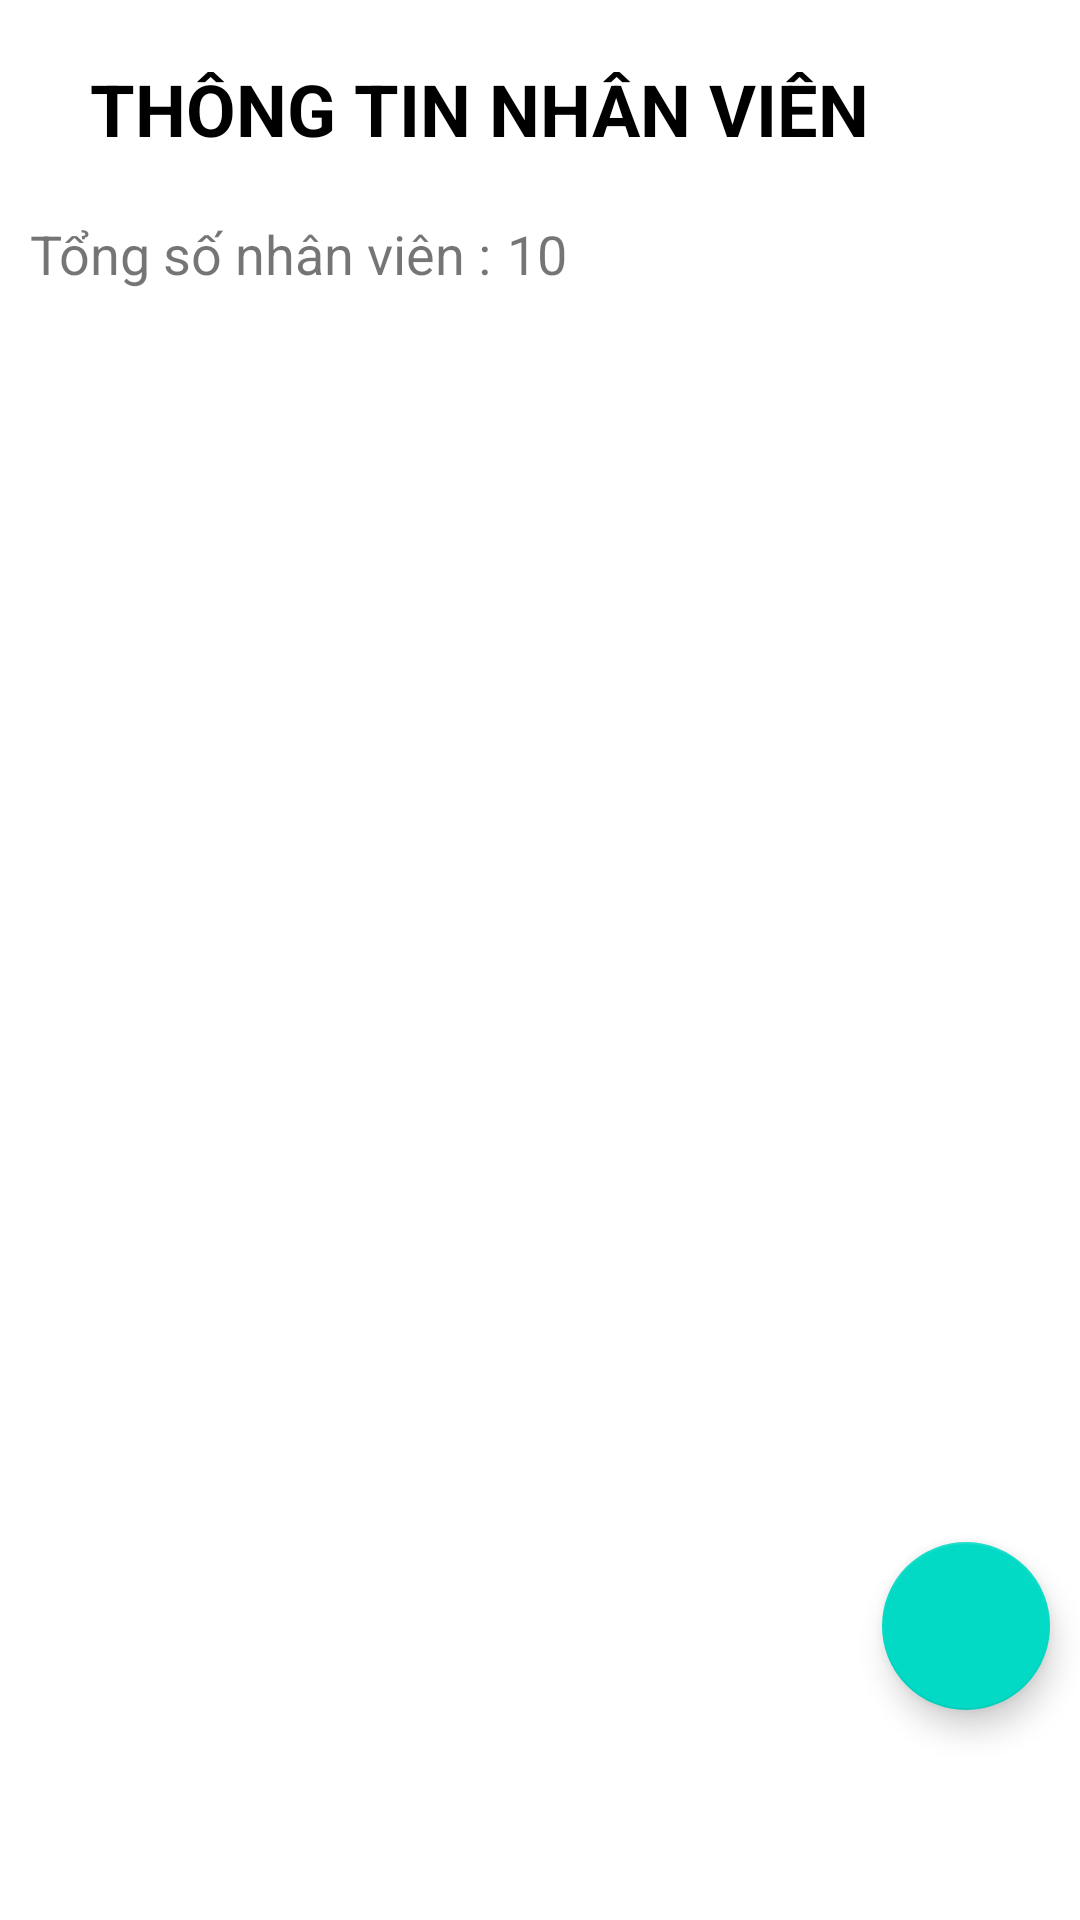

Reconstruct the res/layout file that produces this screen, plus the resources it refers to.
<!-- AndroidManifest.xml: application theme Theme.OrderFood -->
<!-- res/layout/fragment_staff.xml -->
<?xml version="1.0" encoding="utf-8"?>
<androidx.constraintlayout.widget.ConstraintLayout xmlns:android="http://schemas.android.com/apk/res/android"
    xmlns:app="http://schemas.android.com/apk/res-auto"
    xmlns:tools="http://schemas.android.com/tools"
    android:layout_width="match_parent"
    android:layout_height="match_parent"
    android:background="@drawable/bg_item_popular">

    <androidx.constraintlayout.widget.ConstraintLayout
        android:id="@+id/constraintLayout7"
        android:layout_width="match_parent"
        android:layout_height="match_parent"
        app:layout_constraintEnd_toEndOf="parent"
        app:layout_constraintStart_toStartOf="parent"
        app:layout_constraintTop_toTopOf="parent">

        <TextView
            android:id="@+id/textView18"
            android:layout_width="match_parent"
            android:layout_height="wrap_content"
            android:layout_marginTop="20dp"
            android:text="THÔNG TIN NHÂN VIÊN"
            android:textColor="@color/black"
            android:textSize="24sp"
            android:layout_marginStart="30dp"
            android:textStyle="bold"
            app:layout_constraintEnd_toEndOf="parent"
            app:layout_constraintStart_toStartOf="parent"
            app:layout_constraintTop_toTopOf="parent" />

        <TextView
            android:id="@+id/textView20"
            android:layout_width="wrap_content"
            android:layout_height="wrap_content"
            android:layout_marginTop="20dp"
            android:text="Tổng số nhân viên :"
            android:textSize="18sp"
            android:layout_marginStart="10dp"
            app:layout_constraintStart_toStartOf="parent"
            app:layout_constraintTop_toBottomOf="@+id/textView18" />

        <TextView
            android:id="@+id/tv_total_nv"
            android:layout_width="wrap_content"
            android:layout_height="wrap_content"
            android:layout_marginStart="5dp"
            android:layout_marginTop="20dp"
            android:text="10"
            android:textSize="18sp"
            app:layout_constraintStart_toEndOf="@+id/textView20"
            app:layout_constraintTop_toBottomOf="@+id/textView18" />

        <androidx.recyclerview.widget.RecyclerView
            android:id="@+id/rcv_staff_info"
            android:layout_width="match_parent"
            android:layout_height="600dp"
            android:layout_marginStart="2dp"
            android:layout_marginTop="10dp"
            android:layout_marginEnd="2dp"
            app:layout_constraintEnd_toEndOf="parent"
            app:layout_constraintStart_toStartOf="parent"
            app:layout_constraintTop_toBottomOf="@+id/textView20" />

    </androidx.constraintlayout.widget.ConstraintLayout>

    <com.google.android.material.floatingactionbutton.FloatingActionButton
        android:id="@+id/btn_show_dialog"
        android:layout_width="wrap_content"
        android:layout_height="wrap_content"
        app:layout_constraintBottom_toBottomOf="parent"
        android:layout_marginBottom="70dp"
        android:layout_marginEnd="10dp"
        android:src="@drawable/plus_staff"
        app:layout_constraintEnd_toEndOf="@+id/constraintLayout7" />

</androidx.constraintlayout.widget.ConstraintLayout>
<!-- resources referenced by this layout -->
<resources>
  <color name="black">#FF000000</color>
  <style name="Theme.OrderFood" parent="Theme.MaterialComponents.DayNight.NoActionBar">
          
          <item name="android:windowFullscreen">true</item>
          <item name="colorPrimary">#ff5800</item>
          <item name="colorPrimaryVariant">@color/purple_700</item>
          <item name="colorOnPrimary">@color/white</item>
          
          <item name="colorSecondary">@color/teal_200</item>
          <item name="colorSecondaryVariant">@color/teal_700</item>
          <item name="colorOnSecondary">@color/black</item>
          
          <item name="android:statusBarColor" tools:targetApi="l">?attr/colorPrimaryVariant</item>
          
      </style>
  <color name="purple_700">#FF3700B3</color>
  <color name="white">#FFFFFFFF</color>
  <color name="teal_200">#FF03DAC5</color>
  <color name="teal_700">#FF018786</color>
</resources>
